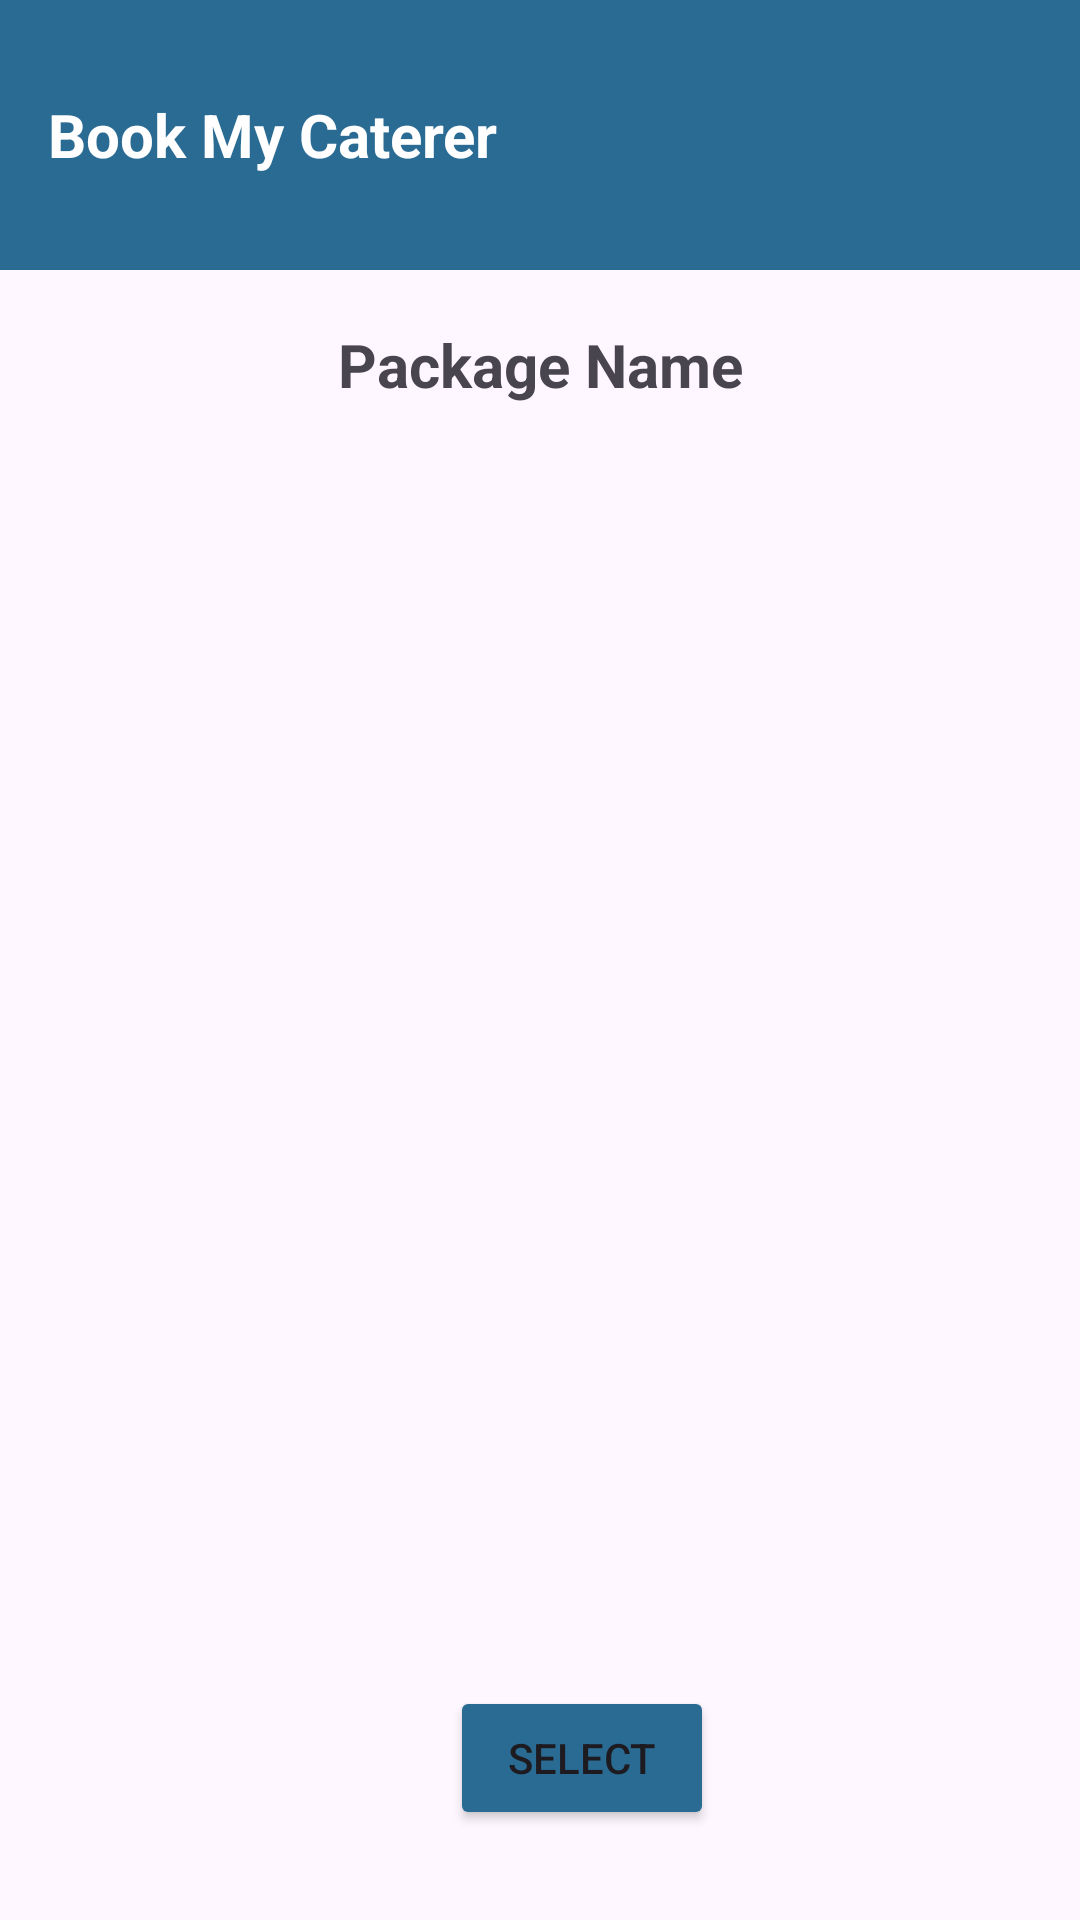

Layout XML and referenced resources for this Android screen:
<!-- AndroidManifest.xml: application theme Theme.BookMyCaterer -->
<!-- res/layout/activity_menus_covered_package.xml -->
<?xml version="1.0" encoding="utf-8"?>
<LinearLayout xmlns:android="http://schemas.android.com/apk/res/android"
    android:layout_width="match_parent"
    android:layout_height="match_parent"
    xmlns:tools="http://schemas.android.com/tools"
    xmlns:app="http://schemas.android.com/apk/res-auto"
    android:orientation="vertical"
    >

    <LinearLayout
        android:id="@+id/header"
        android:layout_width="match_parent"
        android:layout_height="90dp"
        android:background="#2A6B93"
        android:gravity="center_vertical"
        android:orientation="horizontal"
        android:paddingHorizontal="16dp">

        <TextView
            android:id="@+id/headerTitle"
            android:layout_width="0dp"
            android:layout_height="wrap_content"
            android:layout_weight="1"
            android:text="Book My Caterer"
            android:textSize="20sp"
            android:textColor="#FFFFFF"
            android:textStyle="bold" />
    </LinearLayout>
    
    <TextView
        android:id="@+id/tvPackageName"
        android:layout_width="match_parent"
        android:layout_height="wrap_content"
        android:text="Package Name"
        android:layout_marginTop="10dp"
        android:textSize="20sp"
        android:textStyle="bold"
        android:padding="8dp"
        android:gravity="center" />

    
    <androidx.recyclerview.widget.RecyclerView
        android:id="@+id/rvMenuItems"
        android:layout_width="match_parent"
        android:layout_height="0dp"
        android:layout_weight="1"
        android:layout_marginLeft="20dp"
        android:layout_marginTop="8dp"
        tools:listitem="@layout/package_covered_list"/>

    
    <Button
        android:id="@+id/btnSelect"
        android:layout_width="wrap_content"
        android:layout_height="wrap_content"
        android:text="Select"
        android:layout_marginLeft="150dp"
        android:layout_marginTop="8dp"
        android:backgroundTint="#2A6B93"
        android:layout_marginBottom="30dp"/>
</LinearLayout>
<!-- res/layout/package_covered_list.xml (included above) -->
<LinearLayout
    xmlns:android="http://schemas.android.com/apk/res/android"
    android:layout_width="match_parent"
    android:layout_height="wrap_content"
    android:orientation="horizontal"
    android:padding="8dp">

    <TextView
        android:id="@+id/tvMenuItemName"
        android:layout_width="0dp"
        android:layout_height="wrap_content"
        android:layout_weight="1"
        android:text="Item Name"
        android:textSize="16sp"
        android:textStyle="bold" />


</LinearLayout>
<!-- resources referenced by this layout -->
<resources>
  <style name="Theme.BookMyCaterer" parent="Base.Theme.BookMyCaterer" />
  <style name="Base.Theme.BookMyCaterer" parent="Theme.Material3.DayNight.NoActionBar">
          
          
      </style>
</resources>
